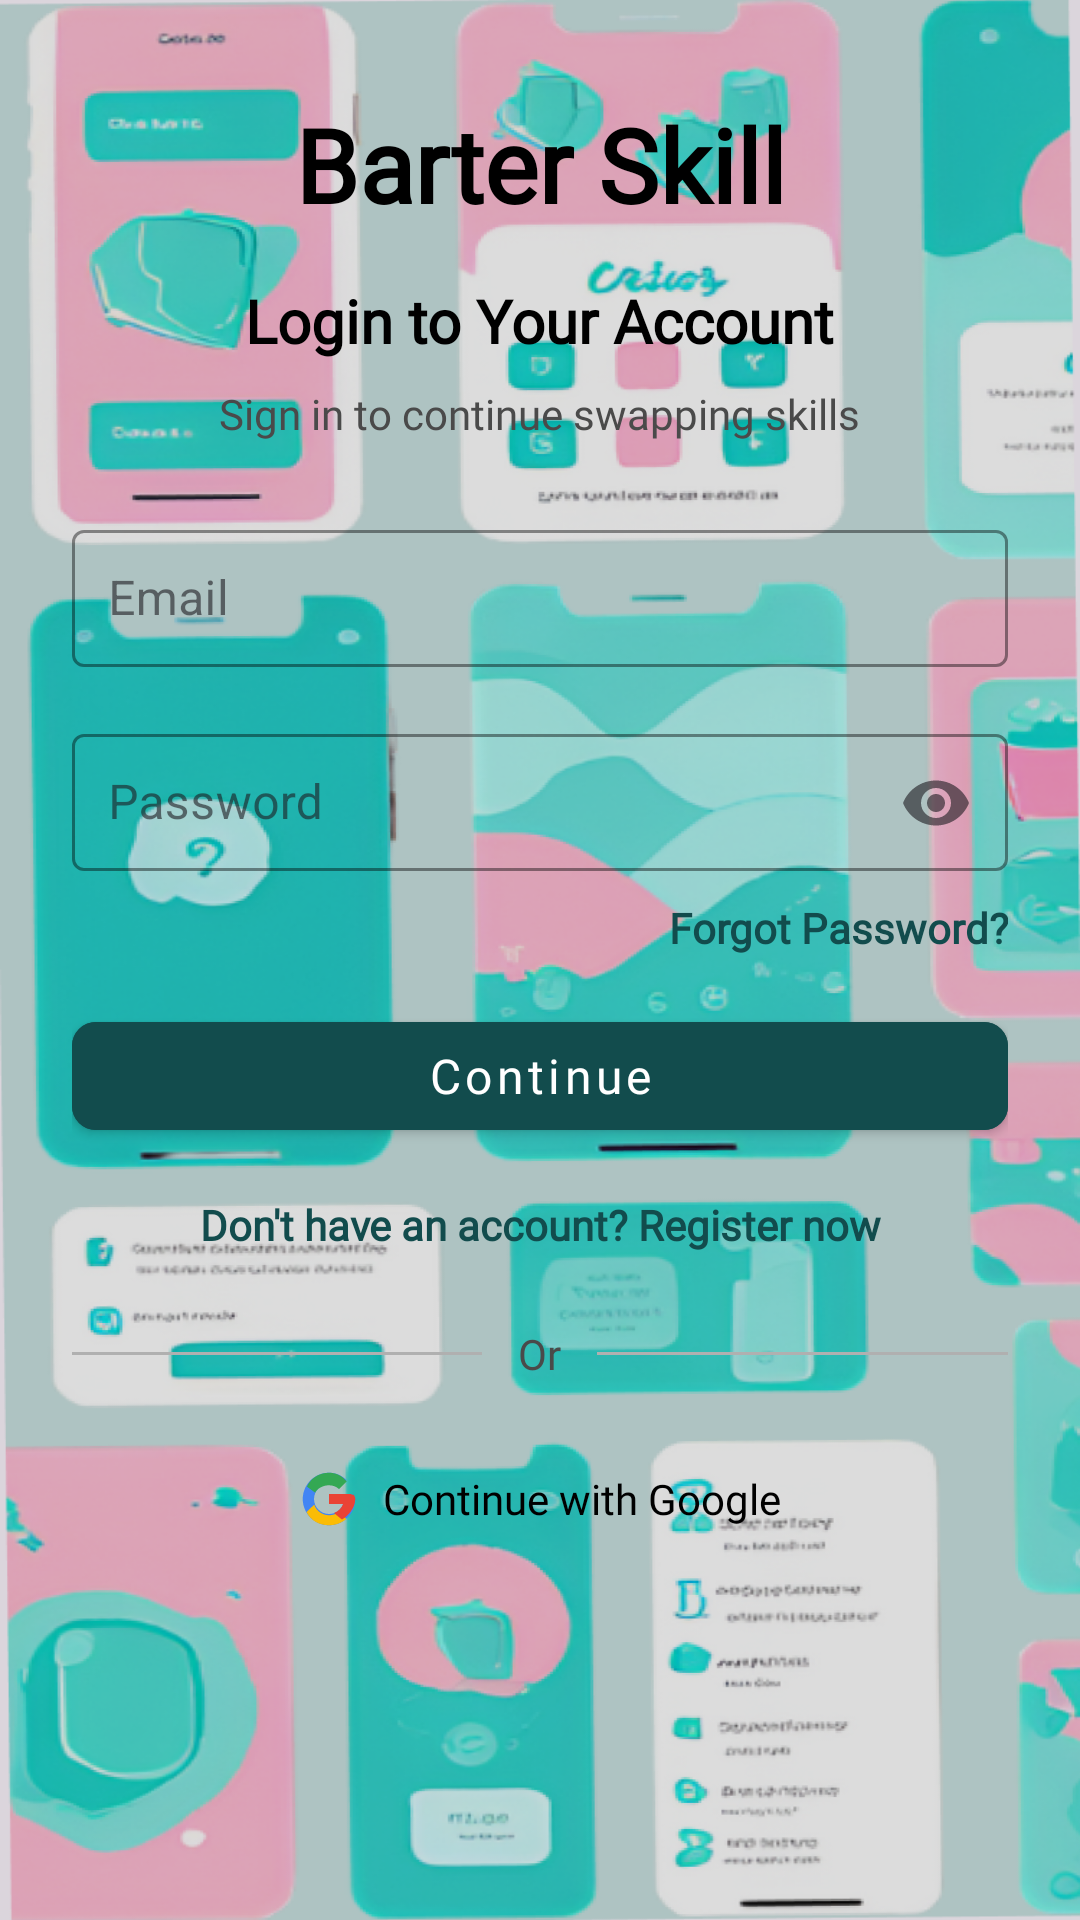

Write the Android layout XML for this screen, with the resource values it uses.
<!-- AndroidManifest.xml: application theme Theme.BarterSkill -->
<!-- res/layout/fragment_login.xml -->
<?xml version="1.0" encoding="utf-8"?>

<androidx.constraintlayout.widget.ConstraintLayout
    xmlns:android="http://schemas.android.com/apk/res/android"
    xmlns:app="http://schemas.android.com/apk/res-auto"
    android:layout_width="match_parent"
    android:layout_height="match_parent"
    android:background="@drawable/pinkturbarter">

    
    <View
        android:id="@+id/background_overlay"
        android:layout_width="0dp"
        android:layout_height="0dp"
        android:alpha="0.7"
        android:background="#33000000"
        app:layout_constraintBottom_toBottomOf="parent"
        app:layout_constraintEnd_toEndOf="parent"
        app:layout_constraintStart_toStartOf="parent"
        app:layout_constraintTop_toTopOf="parent" />

    
    <ScrollView
        android:layout_width="match_parent"
        android:layout_height="match_parent"
        android:fillViewport="true"
        app:layout_constraintBottom_toBottomOf="parent"
        app:layout_constraintEnd_toEndOf="parent"
        app:layout_constraintStart_toStartOf="parent"
        app:layout_constraintTop_toTopOf="parent">

        <LinearLayout
            android:id="@+id/content_container"
            android:layout_width="match_parent"
            android:layout_height="wrap_content"
            android:orientation="vertical"
            android:paddingHorizontal="24dp"
            android:paddingVertical="32dp"
            app:layout_constraintBottom_toBottomOf="parent"
            app:layout_constraintEnd_toEndOf="parent"
            app:layout_constraintStart_toStartOf="parent"
            app:layout_constraintTop_toTopOf="parent">

            
            <TextView
                android:id="@+id/title_barter_skill"
                android:layout_width="match_parent"
                android:layout_height="wrap_content"
                android:fontFamily="@font/jomolhari"
                android:gravity="center"
                android:text="Barter Skill"
                android:textColor="#000000"
                android:textSize="34sp"
                android:textStyle="bold" />

            
            <LinearLayout
                android:layout_width="match_parent"
                android:layout_height="wrap_content"
                android:layout_marginTop="16dp"
                android:gravity="center"
                android:orientation="vertical">

                <TextView
                    android:layout_width="wrap_content"
                    android:layout_height="wrap_content"
                    android:fontFamily="@font/inter"
                    android:text="Login to Your Account"
                    android:textColor="#000000"
                    android:textSize="20sp"
                    android:textStyle="bold" />

                <TextView
                    android:layout_width="wrap_content"
                    android:layout_height="wrap_content"
                    android:layout_marginTop="8dp"
                    android:fontFamily="@font/inter"
                    android:text="Sign in to continue swapping skills"
                    android:textColor="#4A4A4A"
                    android:textSize="14sp" />
            </LinearLayout>

            
            <LinearLayout
                android:layout_width="match_parent"
                android:layout_height="wrap_content"
                android:layout_marginTop="24dp"
                android:orientation="vertical">

                
                <com.google.android.material.textfield.TextInputLayout
                    android:id="@+id/tilEmail"
                    style="@style/Widget.MaterialComponents.TextInputLayout.OutlinedBox"
                    android:layout_width="match_parent"
                    android:layout_height="wrap_content"
                    android:hint="Email"
                    app:boxStrokeColor="#000000"
                    app:hintTextColor="#828282">

                    <com.google.android.material.textfield.TextInputEditText
                        android:id="@+id/etEmail"
                        android:layout_width="match_parent"
                        android:layout_height="wrap_content"
                        android:inputType="textEmailAddress"
                        android:background="@drawable/edit_text_background"
                        android:padding="12dp"
                        android:textColor="#000000"
                        android:textSize="16sp" />
                </com.google.android.material.textfield.TextInputLayout>

                
                <com.google.android.material.textfield.TextInputLayout
                    android:id="@+id/tilPassword"
                    style="@style/Widget.MaterialComponents.TextInputLayout.OutlinedBox"
                    android:layout_width="match_parent"
                    android:layout_height="wrap_content"
                    android:layout_marginTop="16dp"
                    android:hint="Password"
                    app:boxStrokeColor="#000000"
                    app:endIconMode="password_toggle"
                    app:hintTextColor="#828282">

                    <com.google.android.material.textfield.TextInputEditText
                        android:id="@+id/etPassword"
                        android:layout_width="match_parent"
                        android:layout_height="wrap_content"
                        android:inputType="textPassword"
                        android:padding="12dp"
                        android:background="@drawable/edit_text_background"
                        android:textColor="#000000"
                        android:textSize="16sp" />
                </com.google.android.material.textfield.TextInputLayout>

                
                <TextView
                    android:id="@+id/tvForgotPassword"
                    android:layout_width="match_parent"
                    android:layout_height="wrap_content"
                    android:layout_marginTop="8dp"
                    android:fontFamily="@font/inter"
                    android:gravity="end"
                    android:text="Forgot Password?"
                    android:textColor="#124C4D"
                    android:textSize="14sp"
                    android:textStyle="bold" />

                
                <com.google.android.material.button.MaterialButton
                    android:id="@+id/btnLogin"
                    style="@style/Widget.MaterialComponents.Button"
                    android:layout_width="match_parent"
                    android:layout_height="48dp"
                    android:layout_marginTop="16dp"
                    android:backgroundTint="#124C4D"
                    android:fontFamily="@font/inter"
                    android:text="Continue"
                    android:textAllCaps="false"
                    android:textColor="@android:color/white"
                    android:textSize="16sp"
                    app:cornerRadius="8dp" />

                
                <TextView
                    android:id="@+id/tvRegister"
                    android:layout_width="match_parent"
                    android:layout_height="wrap_content"
                    android:layout_marginTop="16dp"
                    android:fontFamily="@font/inter"
                    android:gravity="center"
                    android:text="Don't have an account? Register now"
                    android:textColor="#124C4D"
                    android:textSize="14sp"
                    android:textStyle="bold" />
            </LinearLayout>

            
            <LinearLayout
                android:layout_width="match_parent"
                android:layout_height="wrap_content"
                android:layout_marginTop="24dp"
                android:gravity="center"
                android:orientation="horizontal">

                <View
                    android:layout_width="0dp"
                    android:layout_height="1dp"
                    android:layout_weight="1"
                    android:background="#B0B0B0" />

                <TextView
                    android:layout_width="wrap_content"
                    android:layout_height="wrap_content"
                    android:layout_marginHorizontal="12dp"
                    android:fontFamily="@font/inter"
                    android:text="Or"
                    android:textColor="#4A4A4A"
                    android:textSize="14sp" />

                <View
                    android:layout_width="0dp"
                    android:layout_height="1dp"
                    android:layout_weight="1"
                    android:background="#B0B0B0" />
            </LinearLayout>

            
            <LinearLayout
                android:layout_width="match_parent"
                android:layout_height="40dp"
                android:layout_marginTop="19dp"
                android:orientation="horizontal"
                android:gravity="center"
                android:background="@drawable/google_button_background"
                android:paddingHorizontal="16dp">

                <ImageView
                    android:layout_width="20dp"
                    android:layout_height="20dp"
                    android:src="@drawable/ic_google_logo"
                    android:contentDescription="Google logo"
                    android:layout_marginEnd="8dp" />

                <TextView
                    android:layout_width="wrap_content"
                    android:layout_height="wrap_content"
                    android:text="Continue with Google"
                    android:textColor="#000000"
                    android:textSize="14sp"
                    android:fontFamily="@font/inter" />
            </LinearLayout>
        </LinearLayout>
    </ScrollView>

    
    <ProgressBar
        android:id="@+id/progressBar"
        style="?android:attr/progressBarStyle"
        android:layout_width="wrap_content"
        android:layout_height="wrap_content"
        android:indeterminateTint="#124C4D"
        android:visibility="gone"
        app:layout_constraintBottom_toBottomOf="parent"
        app:layout_constraintEnd_toEndOf="parent"
        app:layout_constraintStart_toStartOf="parent"
        app:layout_constraintTop_toTopOf="parent" />

</androidx.constraintlayout.widget.ConstraintLayout>
<!-- resources referenced by this layout -->
<resources>
  <!-- drawable ic_google_logo (drawable) -->
  <vector xmlns:android="http://schemas.android.com/apk/res/android"
      android:width="20dp"
      android:height="20dp"
      android:viewportWidth="48"
      android:viewportHeight="48">
  
      
      <path
          android:fillColor="#4285F4"
          android:pathData="M43.6,20.5H42V20H24v8h11.3C33.9,32.4 29.5,36 24,36c-6.6,0 -12,-5.4 -12,-12s5.4,-12 12,-12c3.1,0 5.9,1.2 8.1,3.1l6.1,-6.1C34.2,5.1 29.4,3 24,3 12.4,3 3,12.4 3,24s9.4,21 21,21 21,-9.4 21,-21C45,22.7 44.4,21.5 43.6,20.5z" />
  
      
      <path
          android:fillColor="#34A853"
          android:pathData="M6.3,14.1l6.6,4.8C14.1,16.1 18.7,13 24,13c3.1,0 5.9,1.2 8.1,3.1l6.1,-6.1C34.2,5.1 29.4,3 24,3 16.3,3 9.4,7.2 6.3,14.1z" />
  
      
      <path
          android:fillColor="#FBBC05"
          android:pathData="M24,45c5.3,0 10.2,-1.9 13.9,-5.1l-6.4,-5.3C29.8,36.1 27,37 24,37c-5.5,0 -10.2,-3.6 -11.8,-8.5L6,34.4C9.3,41.2 16.1,45 24,45z" />
  
      
      <path
          android:fillColor="#EA4335"
          android:pathData="M43.6,20.5H42V20H24v8h11.3c-1.2,3.2 -3.8,5.9 -7.3,7.2l6.4,5.3C38.7,37.8 45,31.6 45,24 45,22.7 44.4,21.5 43.6,20.5z" />
  </vector>
  <!-- drawable pinkturbarter: png bitmap (drawable, 865769 bytes) -->
  <style name="Theme.BarterSkill" parent="Base.Theme.BarterSkill" />
  <style name="Base.Theme.BarterSkill" parent="Theme.Material3.DayNight.NoActionBar">
          
          
      </style>
</resources>
